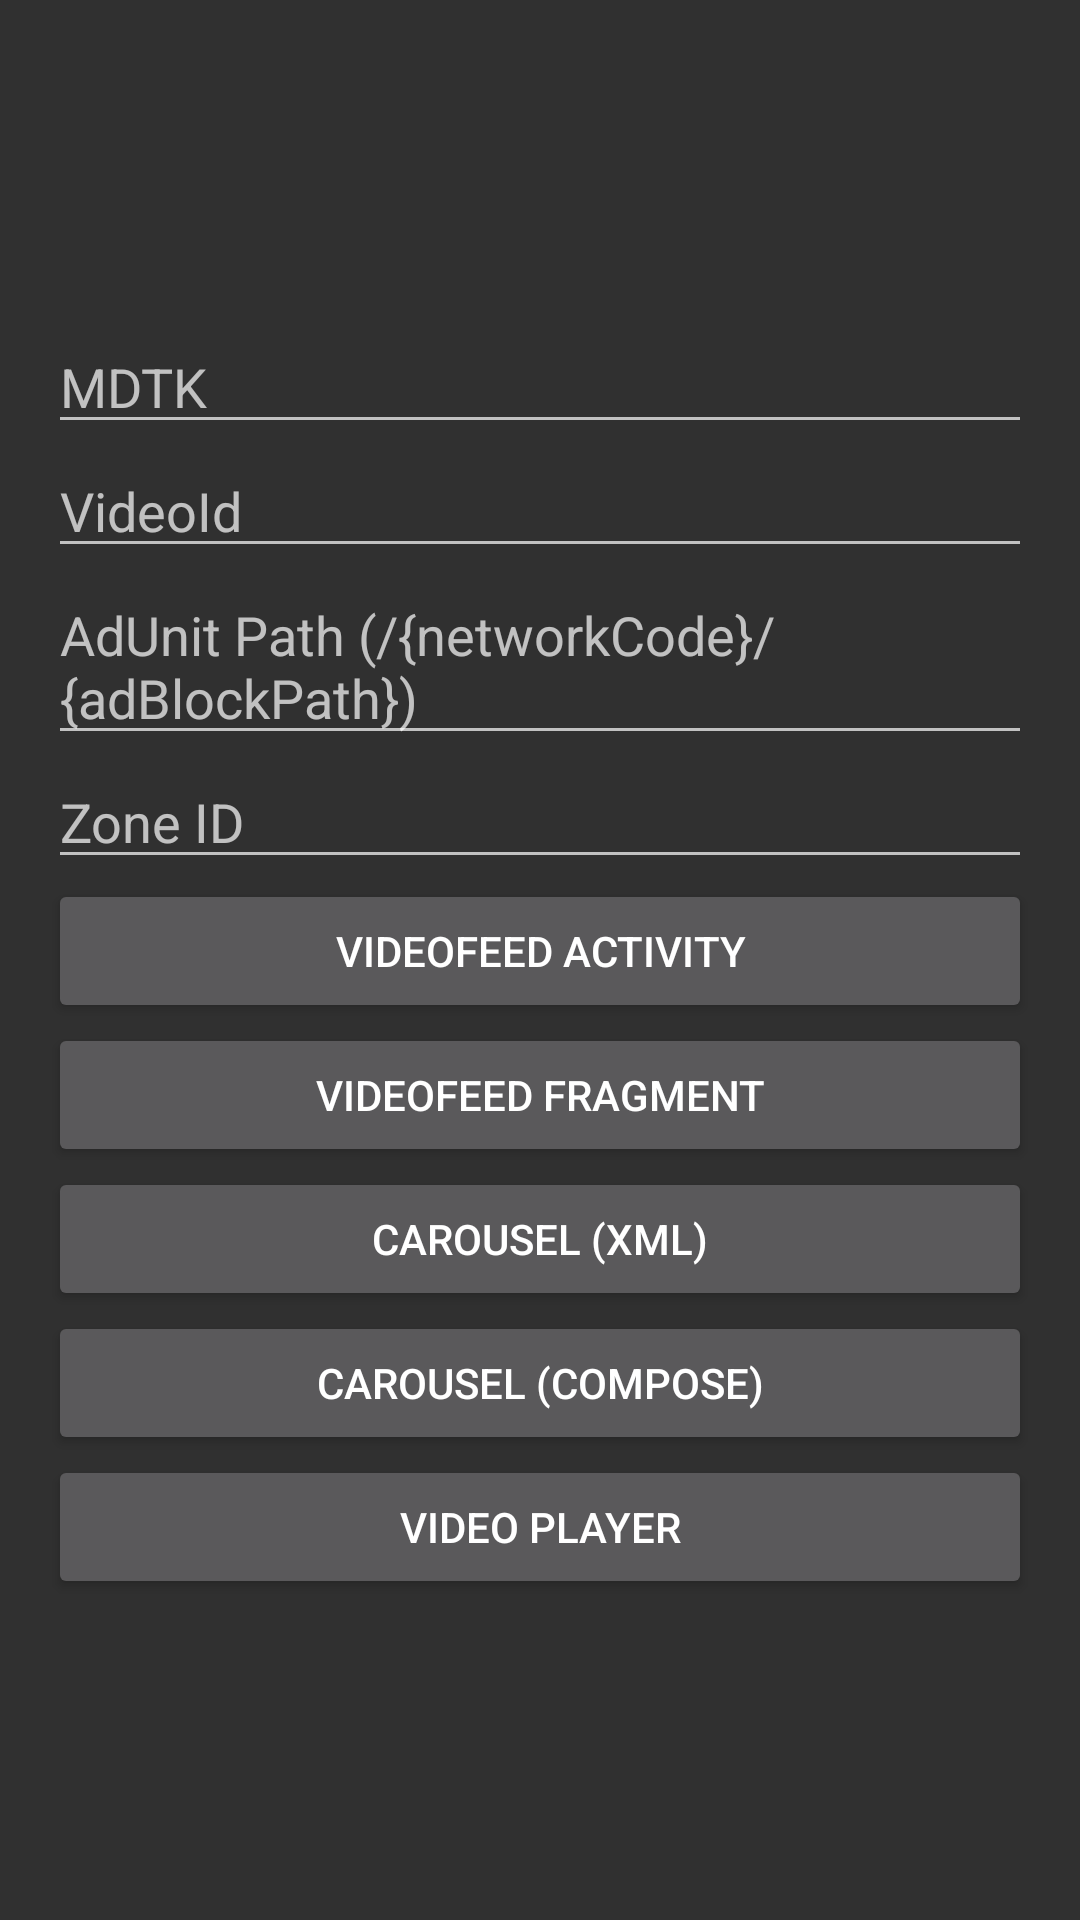

Layout XML and referenced resources for this Android screen:
<!-- AndroidManifest.xml: application theme Theme.Sample -->
<!-- res/layout/main_activity.xml -->
<?xml version="1.0" encoding="utf-8"?>
<androidx.appcompat.widget.LinearLayoutCompat xmlns:android="http://schemas.android.com/apk/res/android"
	xmlns:tools="http://schemas.android.com/tools"
	android:layout_width="match_parent"
	android:layout_height="match_parent"
	android:gravity="center"
	android:orientation="vertical"
	android:padding="16dp"
	tools:context=".MainActivity">

	<androidx.appcompat.widget.AppCompatEditText
		android:id="@+id/etMdtk"
		android:layout_width="match_parent"
		android:layout_height="wrap_content"
		android:hint="@string/mdtk_hint" />

	<androidx.appcompat.widget.AppCompatEditText
		android:id="@+id/etVideoId"
		android:layout_width="match_parent"
		android:layout_height="wrap_content"
		android:hint="@string/videoId_hint" />

	<androidx.appcompat.widget.AppCompatEditText
		android:id="@+id/etAdUnitPath"
		android:layout_width="match_parent"
		android:layout_height="wrap_content"
		android:hint="@string/adunitpath_hint" />

	<androidx.appcompat.widget.AppCompatEditText
		android:id="@+id/etZoneId"
		android:layout_width="match_parent"
		android:layout_height="wrap_content"
		android:hint="@string/zoneId_hint" />

	<androidx.appcompat.widget.AppCompatButton
		android:id="@+id/btnActivity"
		android:layout_width="match_parent"
		android:layout_height="wrap_content"
		android:text="@string/btn_activity" />

	<androidx.appcompat.widget.AppCompatButton
		android:id="@+id/btnFragment"
		android:layout_width="match_parent"
		android:layout_height="wrap_content"
		android:text="@string/btn_fragment" />

	<androidx.appcompat.widget.AppCompatButton
		android:id="@+id/btnCarousel"
		android:layout_width="match_parent"
		android:layout_height="wrap_content"
		android:text="@string/btn_carousel" />

	<androidx.appcompat.widget.AppCompatButton
		android:id="@+id/btnCarouselCompose"
		android:layout_width="match_parent"
		android:layout_height="wrap_content"
		android:text="@string/btn_carousel_compose" />

	<androidx.appcompat.widget.AppCompatButton
		android:id="@+id/btnVideoPlayer"
		android:layout_width="match_parent"
		android:layout_height="wrap_content"
		android:text="@string/btn_video_player" />

</androidx.appcompat.widget.LinearLayoutCompat>
<!-- resources referenced by this layout -->
<resources>
  <string name="adunitpath_hint">AdUnit Path (/{networkCode}/{adBlockPath})</string>
  <string name="btn_activity">VideoFeed activity</string>
  <string name="btn_carousel">Carousel (xml)</string>
  <string name="btn_carousel_compose">Carousel (Compose)</string>
  <string name="btn_fragment">VideoFeed Fragment</string>
  <string name="btn_video_player">Video Player</string>
  <string name="mdtk_hint">MDTK</string>
  <string name="videoId_hint">VideoId</string>
  <string name="zoneId_hint">Zone ID</string>
  <style name="Theme.Sample" parent="Theme.AppCompat.NoActionBar" />
</resources>
